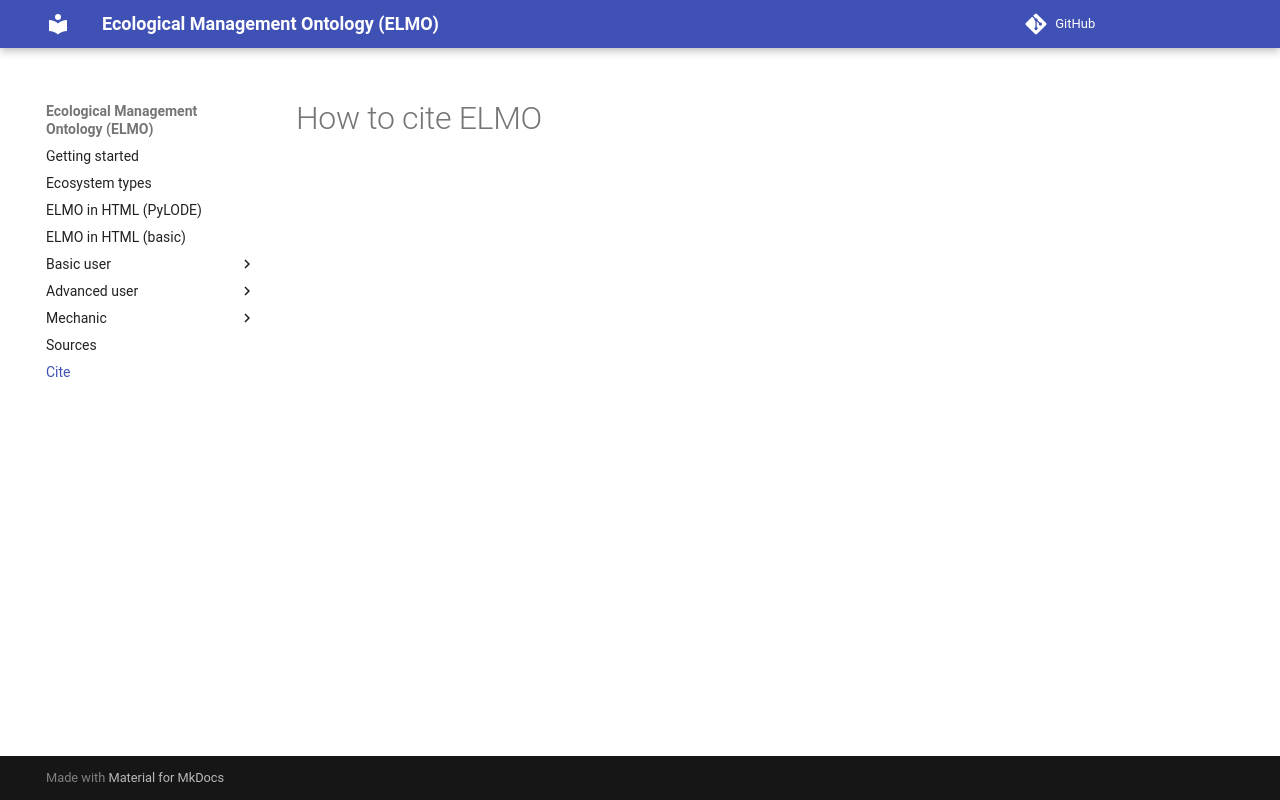

repository: timalamenciak/elmo · page: cite/index.html · generator: mkdocs

# How to cite ELMO
